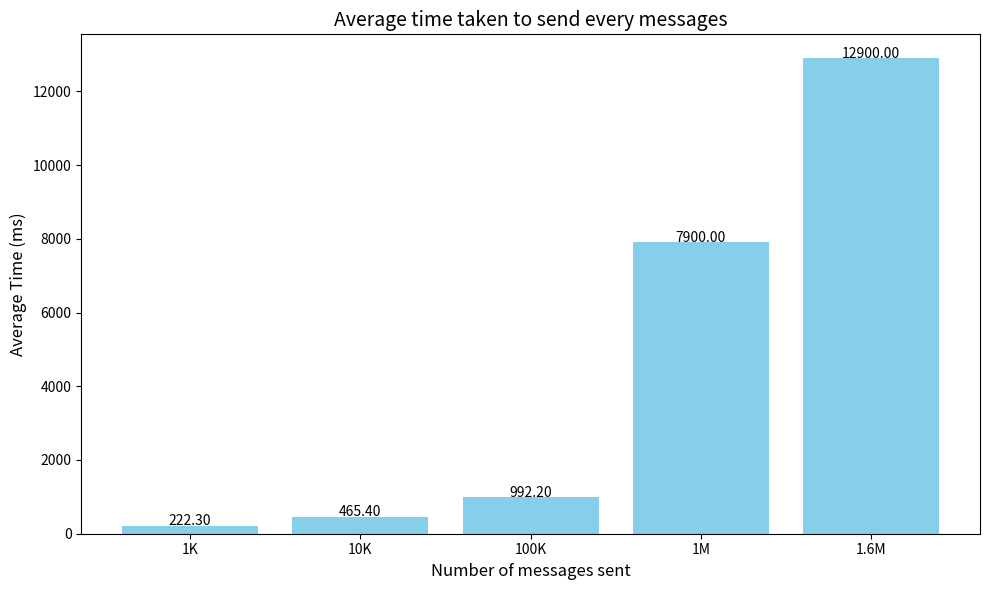

Source code (Python):
import matplotlib.pyplot as plt

# Data in milliseconds
data = {
    "1K": [206, 118, 259, 179, 207, 351, 280, 231, 183, 209],
    "10K": [336, 375, 507, 575, 415, 589, 279, 765, 346, 467],
    "100K": [1000, 1000, 1000, 1000, 922, 1000, 1000, 1000, 1000, 1000],
    "1M": [8000, 8000, 8000, 7000, 8000, 8000, 8000, 8000, 8000, 8000],
    "1.6M": [13000, 12000, 12000, 14000, 12000, 13000, 13000, 13000, 14000, 13000]
}

# Calculate average times
average_times = {key: sum(values) / len(values) for key, values in data.items()}
labels = list(average_times.keys())
averages = list(average_times.values())

# Bar graph
plt.figure(figsize=(10, 6))
plt.bar(labels, averages, color='skyblue')

# Labels and title
plt.xlabel("Number of messages sent", fontsize=12)
plt.ylabel("Average Time (ms)", fontsize=12)
plt.title("Average time taken to send every messages", fontsize=14)

# Show values on top of bars
for i, avg in enumerate(averages):
    plt.text(i, avg + 10, f"{avg:.2f}", ha='center', fontsize=10)

# Show the graph
plt.tight_layout()
plt.show()
